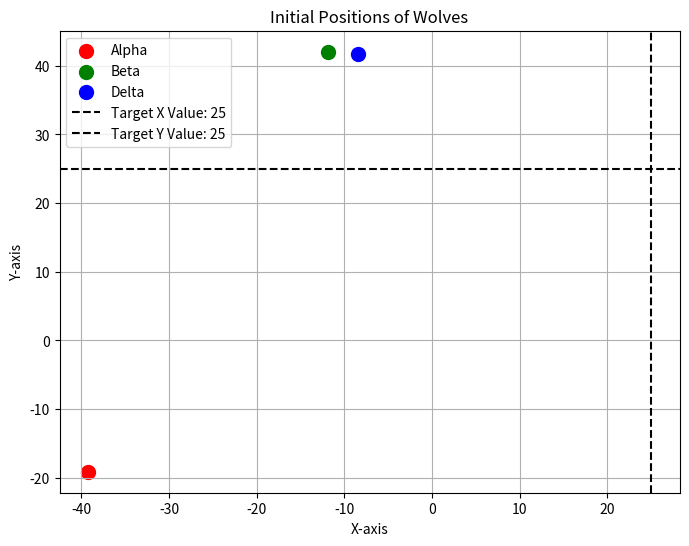

The script that saved this image:
# Required Libraries
import numpy  as np
import matplotlib.pyplot as plt


############################################################################

# Problem: The existing algorithm's alpha, beta, and delta wolves are initialized to zero  which might introduce bias, especially if the search space is large or not centered around zero.

############################################################################

# Function
def target_function():
    return

############################################################################

# Function: Initialize Variables
def initial_variables(size, min_values, max_values, target_function, start_init = None):
    dim = len(min_values)
    if (start_init is not None):
        start_init = np.atleast_2d(start_init)
        n_rows     = size - start_init.shape[0]
        if (n_rows > 0):
            rows       = np.random.uniform(min_values, max_values, (n_rows, dim))
            start_init = np.vstack((start_init[:, :dim], rows))
        else:
            start_init = start_init[:size, :dim]
        fitness_values = target_function(start_init) if hasattr(target_function, 'vectorized') else np.apply_along_axis(target_function, 1, start_init)
        population     = np.hstack((start_init, fitness_values[:, np.newaxis] if not hasattr(target_function, 'vectorized') else fitness_values))
    else:
        population     = np.random.uniform(min_values, max_values, (size, dim))
        fitness_values = target_function(population) if hasattr(target_function, 'vectorized') else np.apply_along_axis(target_function, 1, population)
        population     = np.hstack((population, fitness_values[:, np.newaxis] if not hasattr(target_function, 'vectorized') else fitness_values))
    return population

############################################################################

# Function: Initialize Alpha
def alpha_position(min_values, max_values, target_function):
    alpha       = np.zeros((1, len(min_values) + 1))
    alpha[0,-1] = target_function(np.clip(alpha[0,0:alpha.shape[1]-1], min_values, max_values))
    return alpha[0,:]

# Function: Initialize Beta
def beta_position(min_values, max_values, target_function):
    beta       = np.zeros((1, len(min_values) + 1))
    beta[0,-1] = target_function(np.clip(beta[0,0:beta.shape[1]-1], min_values, max_values))
    return beta[0,:]

# Function: Initialize Delta
def delta_position(min_values, max_values, target_function):
    delta       =  np.zeros((1, len(min_values) + 1))
    delta[0,-1] = target_function(np.clip(delta[0,0:delta.shape[1]-1], min_values, max_values))
    return delta[0,:]

# randomized wolves position

def random_alpha_position(min_values, max_values, target_function):
    dim = len(min_values)
    alpha = np.random.uniform(min_values, max_values, (1, dim))
    alpha = np.hstack((alpha, [[target_function(np.clip(alpha[0], min_values, max_values))]]))
    return alpha[0,:]

# Function: Initialize Beta
def random_beta_position(min_values, max_values, target_function):
    dim = len(min_values)
    beta = np.random.uniform(min_values, max_values, (1, dim))
    beta = np.hstack((beta, [[target_function(np.clip(beta[0], min_values, max_values))]]))
    return beta[0,:]

# Function: Initialize Delta
def random_delta_position(min_values, max_values, target_function):
    dim = len(min_values)
    delta = np.random.uniform(min_values, max_values, (1, dim))
    delta = np.hstack((delta, [[target_function(np.clip(delta[0], min_values, max_values))]]))
    return delta[0,:]

# Function: Updtade Pack by Fitness
def update_pack(position, alpha, beta, delta):
    idx   = np.argsort(position[:, -1])
    alpha = position[idx[0], :]
    beta  = position[idx[1], :] if position.shape[0] > 1 else alpha
    delta = position[idx[2], :] if position.shape[0] > 2 else beta
    return alpha, beta, delta

# Function: Update Position
def update_position(position, alpha, beta, delta, a_linear_component, min_values, max_values, target_function):
    dim                     = len(min_values)
    alpha_position          = np.copy(position)
    beta_position           = np.copy(position)
    delta_position          = np.copy(position)
    updated_position        = np.copy(position)
    r1                      = np.random.rand(position.shape[0], dim)
    r2                      = np.random.rand(position.shape[0], dim)
    a                       = 2 * a_linear_component * r1 - a_linear_component
    c                       = 2 * r2
    distance_alpha          = np.abs(c * alpha[:dim] - position[:, :dim])
    distance_beta           = np.abs(c * beta [:dim] - position[:, :dim])
    distance_delta          = np.abs(c * delta[:dim] - position[:, :dim])
    x1                      = alpha[:dim] - a * distance_alpha
    x2                      = beta [:dim] - a * distance_beta
    x3                      = delta[:dim] - a * distance_delta
    alpha_position[:,:-1]   = np.clip(x1, min_values, max_values)
    beta_position [:,:-1]   = np.clip(x2, min_values, max_values)
    delta_position[:,:-1]   = np.clip(x3, min_values, max_values)
    alpha_position[:, -1]   = np.apply_along_axis(target_function, 1, alpha_position[:, :-1])
    beta_position [:, -1]   = np.apply_along_axis(target_function, 1, beta_position [:, :-1])
    delta_position[:, -1]   = np.apply_along_axis(target_function, 1, delta_position[:, :-1])
    updated_position[:,:-1] = np.clip((alpha_position[:, :-1] + beta_position[:, :-1] + delta_position[:, :-1]) / 3, min_values, max_values)
    updated_position[:, -1] = np.apply_along_axis(target_function, 1, updated_position[:, :-1])
    updated_position        = np.vstack([position, updated_position, alpha_position, beta_position, delta_position])
    updated_position        = updated_position[updated_position[:, -1].argsort()]
    updated_position        = updated_position[:position.shape[0], :]
    return updated_position

############################################################################

# Function: Distance Calculations
def euclidean_distance(x, y):
    return np.sqrt(np.sum((np.array(x) - np.array(y))**2))

# Function: Build Distance Matrix
def build_distance_matrix(coordinates):
   a = coordinates
   b = a.reshape(np.prod(a.shape[:-1]), 1, a.shape[-1])
   return np.sqrt(np.einsum('ijk,ijk->ij',  b - a,  b - a)).squeeze()

# Function: Improve Position
def improve_position(position, updt_position, min_values, max_values, target_function):
    i_position  = np.copy(position)
    dist_matrix = build_distance_matrix(position[:, :-1])
    min_values  = np.array(min_values)
    max_values  = np.array(max_values)
    for i in range(position.shape[0]):
        dist = euclidean_distance(position[i, :-1], updt_position[i, :-1])
        idx  = np.where(dist_matrix[i, :] <= dist)[0]
        for j in range(len(min_values)):
            rand             = np.random.rand()
            ix_1             = np.random.choice(idx)
            ix_2             = np.random.choice(position.shape[0])
            i_position[i, j] = np.clip(i_position[i, j] + rand * (position[ix_1, j] - position[ix_2, j]), min_values[j], max_values[j])
        i_position[i, -1] = target_function(i_position[i, :-1])
        min_fitness       = min(position[i, -1], updt_position[i, -1], i_position[i, -1])
        if (updt_position[i, -1] == min_fitness):
            i_position[i, :] = updt_position[i, :]
        elif (position[i, -1] == min_fitness):
            i_position[i, :] = position[i, :]
    return i_position

############################################################################
def plot_initial_positions(alpha, beta, delta):
    # Extract positions
    alpha_pos = alpha[:-1]  # Exclude the fitness value
    beta_pos = beta[:-1]
    delta_pos = delta[:-1]
    
    target_position = [25, 25] 

    # Plot
    plt.figure(figsize=(8, 6))
    plt.scatter(alpha_pos[0], alpha_pos[1], color='r', label='Alpha', s=100)
    plt.scatter(beta_pos[0], beta_pos[1], color='g', label='Beta', s=100)
    plt.scatter(delta_pos[0], delta_pos[1], color='b', label='Delta', s=100)

    # Plot target value as a horizontal line
    # if target_position is not None:
    plt.axvline(x=target_position[0], color='k', linestyle='--', label=f'Target X Value: {target_position[0]}')
    plt.axhline(y=target_position[1], color='k', linestyle='--', label=f'Target Y Value: {target_position[1]}')

    plt.title('Initial Positions of Wolves')
    plt.xlabel('X-axis')
    plt.ylabel('Y-axis')
    plt.legend()
    plt.grid(True)
    plt.show()

# Function: iGWO
def improved_grey_wolf_optimizer(initialize_random=False, pack_size = 25, min_values = [-100,-100], max_values = [100,100], iterations = 500, target_function = target_function, verbose = True, start_init = None, target_value = None):   
    alpha, beta, delta = None, None, None
    if initialize_random: 
        alpha = random_alpha_position(min_values, max_values, target_function)
        
        # Ensure beta is different from alpha
        while True:
            beta = random_beta_position(min_values, max_values, target_function)
            if not np.array_equal(beta[:-1], alpha[:-1]):
                break
        
        # Ensure delta is different from both alpha and beta
        while True:
            delta = random_delta_position(min_values, max_values, target_function)
            if (not np.array_equal(delta[:-1], alpha[:-1]) and 
                not np.array_equal(delta[:-1], beta[:-1])):
                break
    else: 
        alpha = alpha_position(min_values, max_values, target_function)
        beta  = beta_position(min_values, max_values, target_function)
        delta = delta_position(min_values, max_values, target_function)
    
    position = initial_variables(pack_size, min_values, max_values, target_function, start_init)
    
    # print initial position
    print("Initial position:")
    print("Alpha Position: ", alpha)
    print("Beta Position: ", beta)
    print("Delta Position: ", delta)
    
    print("Target Value: ", target_value)

    # Plot initial positions
    plot_initial_positions(alpha, beta, delta)
    
    count    = 0
    while (count <= iterations):
        if (verbose == True):
            print('Iteration = ',  count, alpha[0], alpha[1],'  = ', alpha[-1])      
        a_linear_component = 2 - count*(2/iterations)
        alpha, beta, delta = update_pack(position, alpha, beta, delta)
        updt_position      = update_position(position, alpha, beta, delta, a_linear_component, min_values, max_values, target_function)      
        position           = improve_position(position, updt_position, min_values, max_values, target_function)
       
        count = count + 1       
    return alpha

############################################################################
def easom(variables_values = [0, 0]):
    x1, x2     = variables_values
    func_value = -np.cos(x1 - 25)*np.cos(x2 - 25)*np.exp(-(x1 - 25)**2 - (x2 - 25)**2)
    return func_value

def main():
	# iGWO - Parameters
	parameters = {
		'pack_size': 25,
		'min_values': (-50, -50),
		'max_values': (50, 50),
		'iterations': 1000,
		'verbose': True,
		'start_init': None,
		'target_value': -1,
		'initialize_random': True # change this to simulate random initialization
	}

	gwo = improved_grey_wolf_optimizer(target_function = easom, **parameters)   

	# Print Solution
	variables = gwo[:-1]
	minimum   = gwo[ -1]
	print('Variables: ', np.around(variables, 4) , ' Minimum Value Found: ', round(minimum, 4) )
	print(gwo)

if __name__ == "__main__":
    main()
